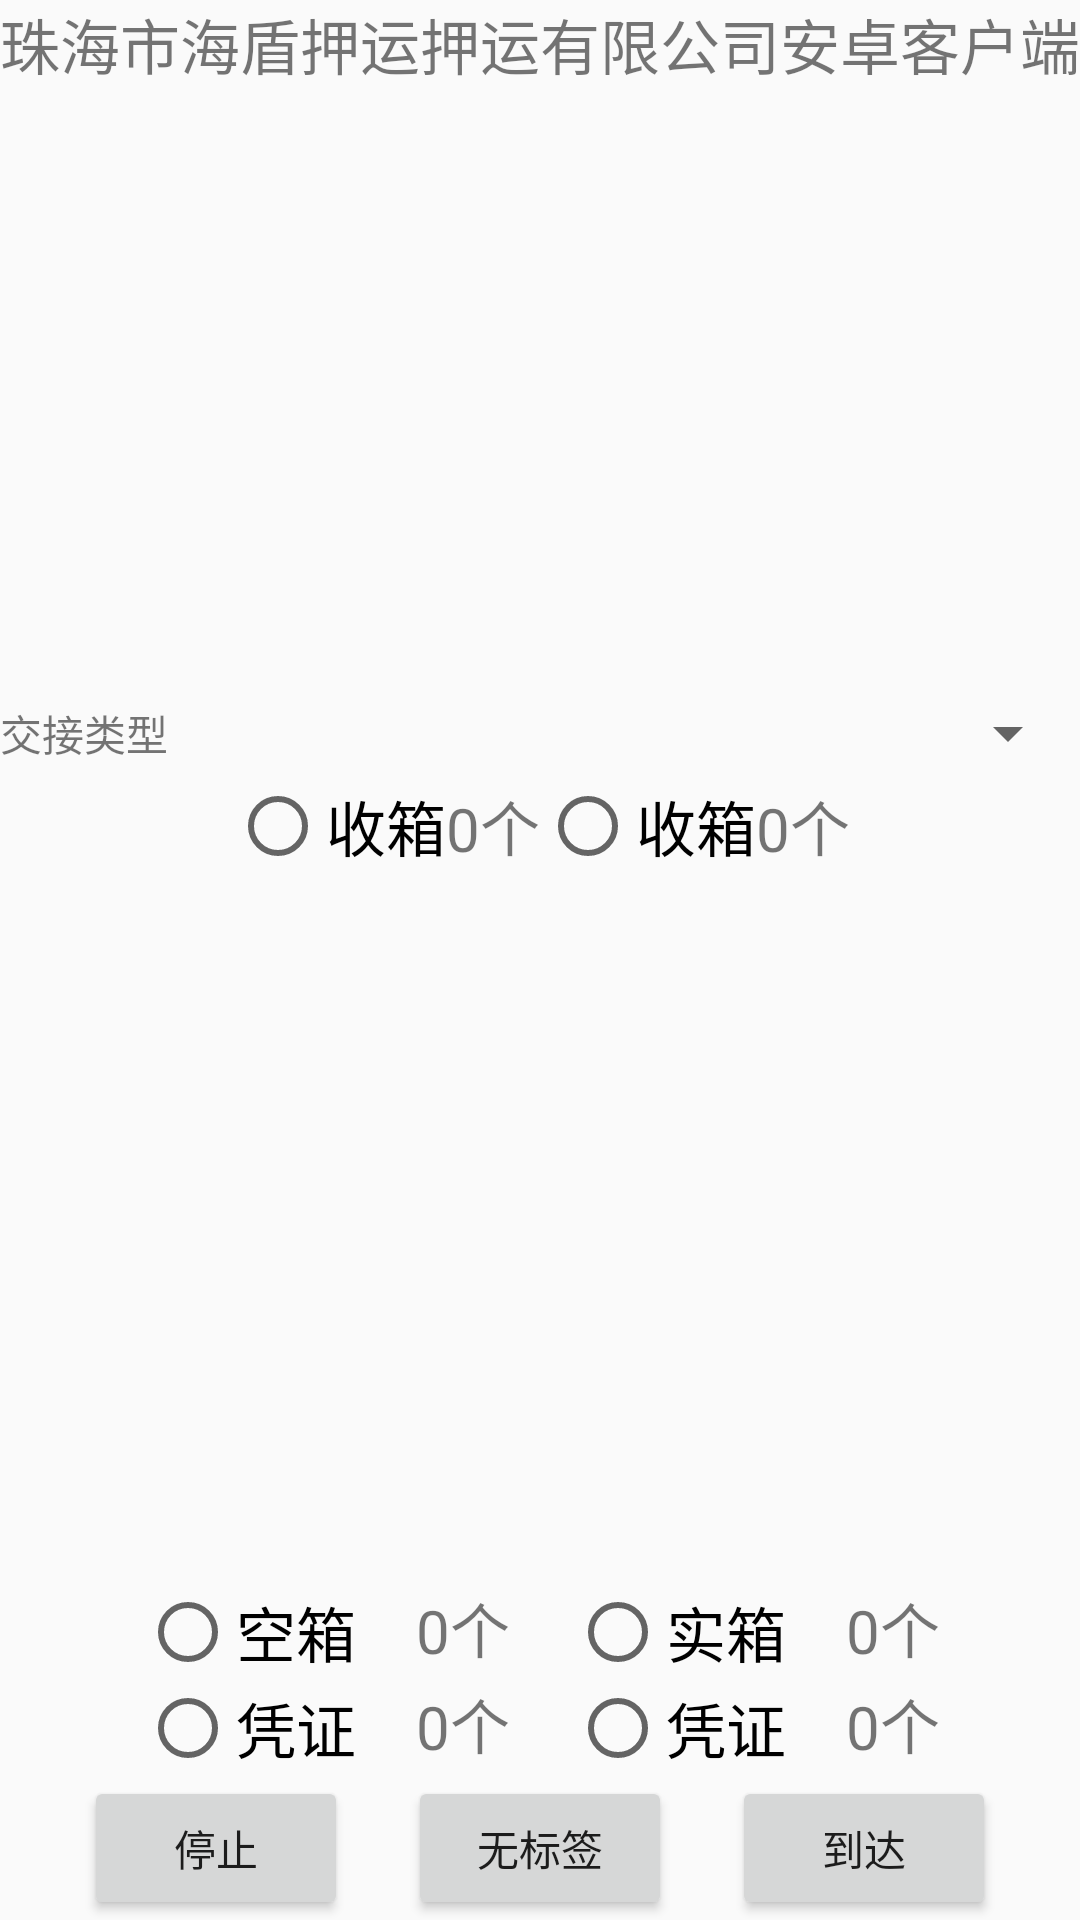

Produce the Android XML layout that renders to this screen, including the resource entries it uses.
<!-- AndroidManifest.xml: application theme AppTheme -->
<!-- res/layout/activity_ylboxscan.xml -->
<?xml version="1.0" encoding="utf-8"?>
<RelativeLayout xmlns:android="http://schemas.android.com/apk/res/android"
              android:orientation="vertical"
              android:layout_width="match_parent"
              android:layout_height="match_parent">
    <LinearLayout
        android:layout_width="wrap_content"
        android:layout_height="wrap_content"
        android:id="@+id/ylboxscan_ll_title">
        <TextView
            android:layout_width="wrap_content"
            android:layout_height="wrap_content"
            android:textSize="20sp"
            android:text="珠海市海盾押运押运有限公司安卓客户端"/>
    </LinearLayout>
    <LinearLayout
        android:layout_width="wrap_content"
        android:layout_height="200sp"
        android:layout_below="@+id/ylboxscan_ll_title"
        android:id="@+id/ylboxscan_ll_listview">
        <ListView
            android:layout_width="wrap_content"
            android:layout_height="wrap_content"
            android:id="@+id/ylboxscan_listview">
        </ListView>
    </LinearLayout>
    <LinearLayout
        android:layout_width="fill_parent"
        android:layout_height="wrap_content"
        android:id="@+id/ylboxscan_ll_tasktype"
        android:layout_below="@+id/ylboxscan_ll_listview"
        android:orientation="horizontal"
        android:gravity="center">
        <TextView
            android:layout_width="wrap_content"
            android:layout_height="wrap_content"
            android:text="交接类型"/>
        <Spinner
            android:layout_width="fill_parent"
            android:layout_height="30sp"
            android:spinnerMode="dialog"
            android:id="@+id/ylboxscan_sprinner">
        </Spinner>
    </LinearLayout>
    <LinearLayout
        android:layout_width="match_parent"
        android:layout_height="wrap_content"
        android:id="@+id/ylboxscan_boxtype"
        android:layout_below="@+id/ylboxscan_ll_tasktype">
        <RadioGroup
            android:layout_width="fill_parent"
            android:layout_height="wrap_content"
            android:orientation="horizontal"
            android:gravity="center">
            <RadioButton
                android:layout_width="wrap_content"
                android:layout_height="wrap_content"
                android:id="@+id/ylboxscan_rbtn_get"
                android:text="收箱"
                android:textSize="20sp"/>
            <TextView
                android:layout_width="wrap_content"
                android:layout_height="wrap_content"
                android:textSize="20sp"
                android:text="0个"/>
            <RadioButton
                android:layout_width="wrap_content"
                android:layout_height="wrap_content"
                android:id="@+id/ylboxscan_rbtn_ge"
                android:text="收箱"
                android:textSize="20sp"/>
            <TextView
                android:layout_width="wrap_content"
                android:layout_height="wrap_content"
                android:textSize="20sp"
                android:text="0个"/>
        </RadioGroup>
        <RadioGroup
            android:layout_width="fill_parent"
            android:layout_height="wrap_content"></RadioGroup>
    </LinearLayout>
    <LinearLayout
        android:layout_width="fill_parent"
        android:layout_height="wrap_content"
        android:layout_above="@+id/ylboxscan_ll_operbutton">

        <RadioGroup
            android:layout_width="fill_parent"
            android:layout_height="wrap_content"
            android:gravity="bottom"
            android:orientation="horizontal">

            <RelativeLayout
                android:layout_width="fill_parent"
                android:layout_height="wrap_content"
                android:gravity="center">

                <RadioButton
                    android:id="@+id/ylboxscan_rbtn_empty"
                    android:layout_width="wrap_content"
                    android:layout_height="wrap_content"
                    android:text="空箱"
                    android:textSize="20sp"/>

                <TextView
                    android:id="@+id/ylboxscan_tv_empty"
                    android:layout_width="wrap_content"
                    android:layout_height="wrap_content"
                    android:layout_marginStart="20sp"
                    android:layout_toEndOf="@+id/ylboxscan_rbtn_empty"
                    android:text="0个"
                    android:textSize="20sp"/>

                <RadioButton
                    android:id="@+id/ylboxscan_rbtn_full"
                    android:layout_width="wrap_content"
                    android:layout_height="wrap_content"
                    android:layout_marginStart="20sp"
                    android:layout_toEndOf="@+id/ylboxscan_tv_empty"
                    android:text="实箱"
                    android:textSize="20sp"/>

                <TextView
                    android:id="@+id/ylboxscan_tv_full"
                    android:layout_width="wrap_content"
                    android:layout_height="wrap_content"
                    android:layout_marginStart="20sp"
                    android:layout_toEndOf="@+id/ylboxscan_rbtn_full"
                    android:text="0个"
                    android:textSize="20sp"/>

                <RadioButton
                    android:id="@+id/ylboxscan_rbtn_verth"
                    android:layout_width="wrap_content"
                    android:layout_height="wrap_content"
                    android:layout_below="@+id/ylboxscan_rbtn_empty"
                    android:text="凭证"
                    android:textSize="20sp"/>

                <TextView
                    android:id="@+id/ylboxscan_tv_verth2"
                    android:layout_width="wrap_content"
                    android:layout_height="wrap_content"
                    android:layout_below="@+id/ylboxscan_rbtn_empty"
                    android:layout_marginStart="20sp"
                    android:layout_toEndOf="@+id/ylboxscan_rbtn_verth"
                    android:text="0个"
                    android:textSize="20sp"/>

                <RadioButton
                    android:id="@+id/ylboxscan_rbtn_verth2"
                    android:layout_width="wrap_content"
                    android:layout_height="wrap_content"
                    android:layout_below="@+id/ylboxscan_rbtn_full"
                    android:layout_marginStart="20sp"
                    android:layout_toEndOf="@+id/ylboxscan_tv_verth2"
                    android:text="凭证"
                    android:textSize="20sp"/>

                <TextView
                    android:id="@+id/ylboxscan_tv_verth"
                    android:layout_width="wrap_content"
                    android:layout_height="wrap_content"
                    android:layout_below="@+id/ylboxscan_rbtn_empty"
                    android:layout_marginStart="20sp"
                    android:layout_toEndOf="@+id/ylboxscan_rbtn_verth2"
                    android:text="0个"
                    android:textSize="20sp"/>
            </RelativeLayout>
        </RadioGroup>
    </LinearLayout>
    <LinearLayout
        android:layout_width="fill_parent"
        android:layout_height="wrap_content"
        android:layout_alignParentBottom="true"
        android:id="@+id/ylboxscan_ll_operbutton"
        android:gravity="center">
        <Button
            android:layout_width="wrap_content"
            android:layout_height="wrap_content"
            android:text="停止"/>
        <Button
            android:layout_width="wrap_content"
            android:layout_height="wrap_content"
            android:layout_marginStart="20sp"
            android:text="无标签"/>
        <Button
            android:layout_width="wrap_content"
            android:layout_height="wrap_content"
            android:layout_marginStart="20sp"
            android:text="到达"/>
    </LinearLayout>

</RelativeLayout>
<!-- resources referenced by this layout -->
<resources>
  <style name="AppTheme" parent="Theme.AppCompat.Light.DarkActionBar">
          
          <item name="colorPrimary">@color/colorPrimary</item>
          <item name="colorPrimaryDark">@color/colorPrimaryDark</item>
          
      </style>
  <color name="colorPrimary">#3F51B5</color>
  <color name="colorPrimaryDark">#303F9F</color>
</resources>
